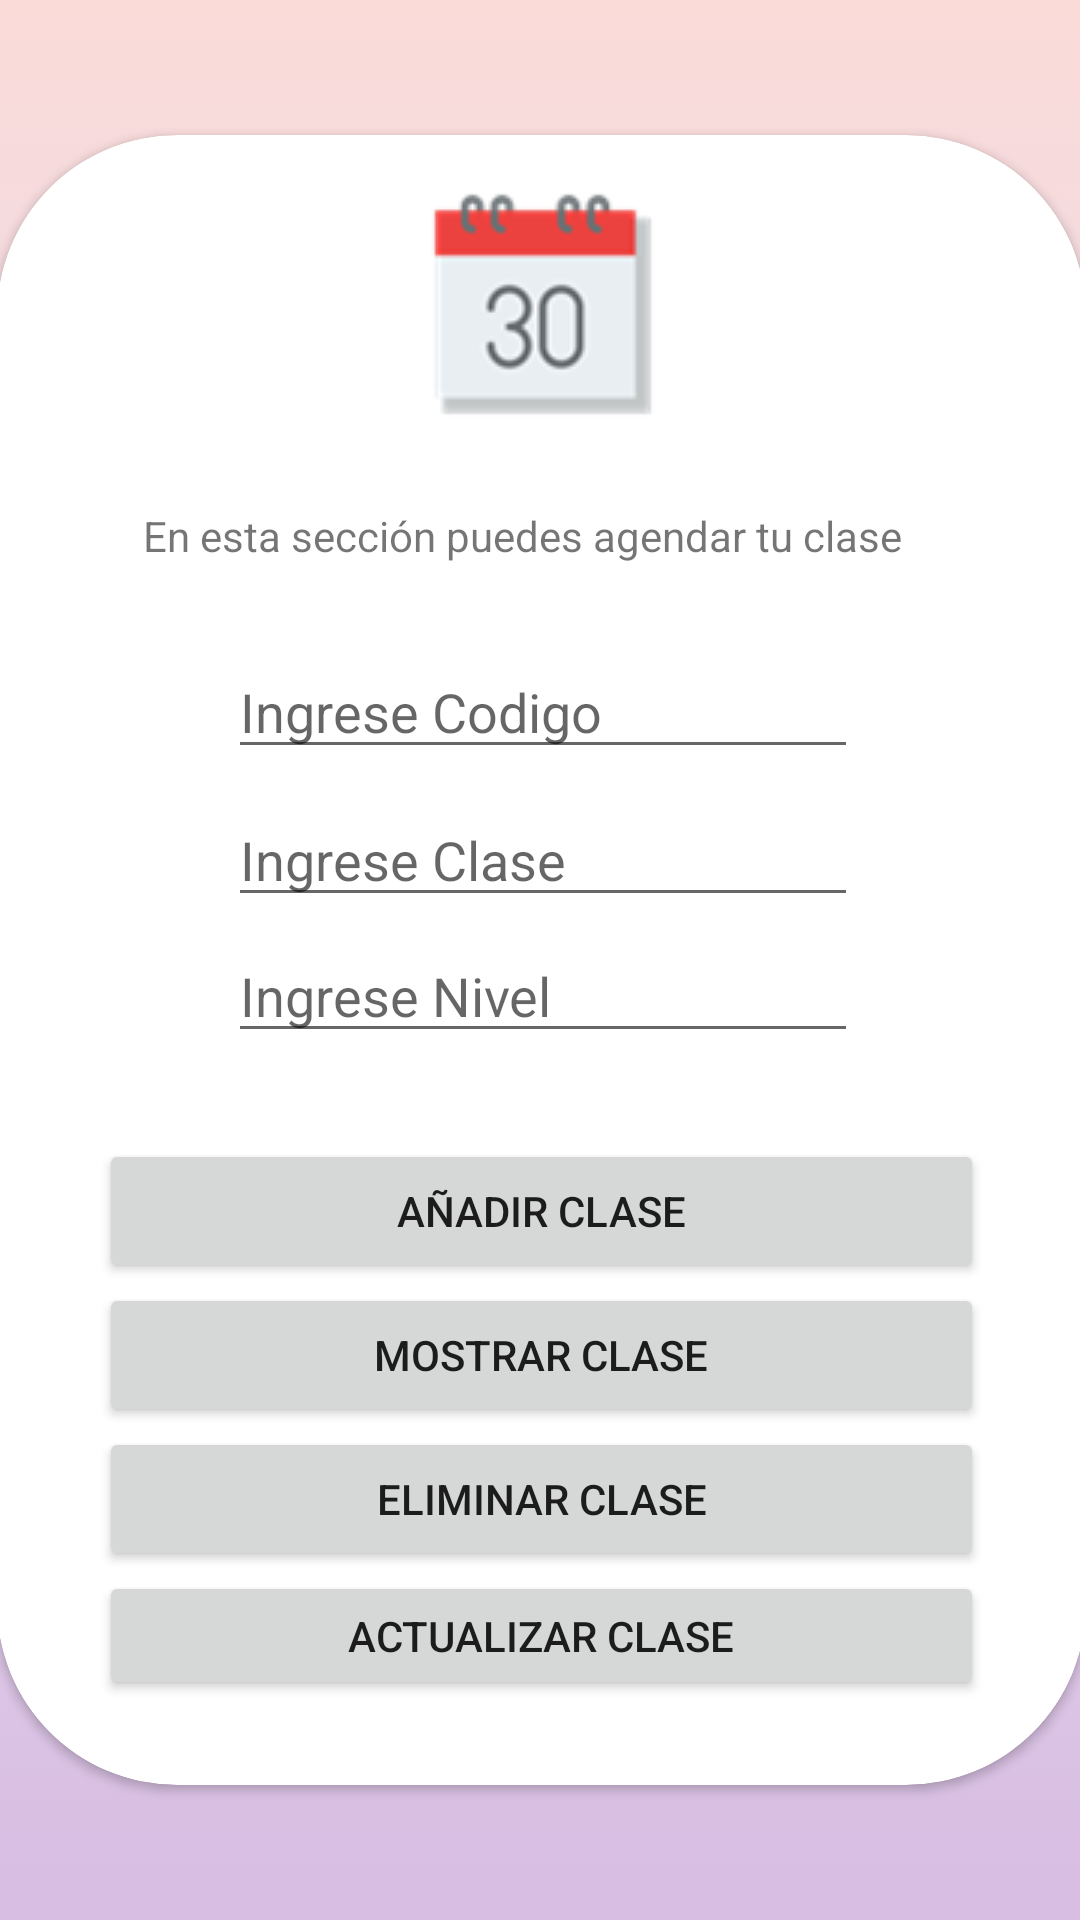

Android layout source for this screen:
<!-- AndroidManifest.xml: application theme Theme.OvilloLanudo_DominicGalarce -->
<!-- res/layout/activity_agendar.xml -->
<?xml version="1.0" encoding="utf-8"?>
<androidx.constraintlayout.widget.ConstraintLayout xmlns:android="http://schemas.android.com/apk/res/android"
    xmlns:app="http://schemas.android.com/apk/res-auto"
    xmlns:tools="http://schemas.android.com/tools"
    android:layout_width="match_parent"
    android:layout_height="match_parent"
    android:background="@drawable/gradient_background"
    tools:context=".Agendar">

    <androidx.cardview.widget.CardView
        android:layout_width="363dp"
        android:layout_height="wrap_content"
        app:cardCornerRadius="60dp"
        app:layout_constraintBottom_toBottomOf="parent"
        app:layout_constraintEnd_toEndOf="parent"
        app:layout_constraintHorizontal_bias="0.495"
        app:layout_constraintStart_toStartOf="parent"
        app:layout_constraintTop_toTopOf="parent">

        <androidx.constraintlayout.widget.ConstraintLayout
            android:layout_width="match_parent"
            android:layout_height="550dp">

            <ImageView
                android:id="@+id/imageView5"
                android:layout_width="wrap_content"
                android:layout_height="wrap_content"
                android:layout_marginTop="16dp"
                app:layout_constraintEnd_toEndOf="parent"
                app:layout_constraintStart_toStartOf="parent"
                app:layout_constraintTop_toTopOf="parent"
                app:srcCompat="@drawable/imagen_cuatro" />

            <TextView
                android:id="@+id/textView9"
                android:layout_width="264dp"
                android:layout_height="22dp"
                android:layout_marginTop="28dp"
                android:text="En esta sección puedes agendar tu clase"
                app:layout_constraintEnd_toEndOf="parent"
                app:layout_constraintHorizontal_bias="0.493"
                app:layout_constraintStart_toStartOf="parent"
                app:layout_constraintTop_toBottomOf="@+id/imageView5" />

            <EditText
                android:id="@+id/code"
                android:layout_width="wrap_content"
                android:layout_height="wrap_content"
                android:layout_marginTop="24dp"
                android:ems="10"
                android:hint="Ingrese Codigo"
                android:inputType="textPersonName"
                app:layout_constraintEnd_toEndOf="parent"
                app:layout_constraintHorizontal_bias="0.503"
                app:layout_constraintStart_toStartOf="parent"
                app:layout_constraintTop_toBottomOf="@+id/textView9"
                tools:ignore="TouchTargetSizeCheck" />

            <EditText
                android:id="@+id/clas"
                android:layout_width="wrap_content"
                android:layout_height="wrap_content"
                android:layout_marginTop="8dp"
                android:ems="10"
                android:hint="Ingrese Clase"
                android:inputType="textPersonName"
                app:layout_constraintEnd_toEndOf="parent"
                app:layout_constraintHorizontal_bias="0.503"
                app:layout_constraintStart_toStartOf="parent"
                app:layout_constraintTop_toBottomOf="@+id/code"
                tools:ignore="TouchTargetSizeCheck" />

            <EditText
                android:id="@+id/nivel"
                android:layout_width="wrap_content"
                android:layout_height="wrap_content"
                android:layout_marginTop="4dp"
                android:ems="10"
                android:hint="Ingrese Nivel"
                android:inputType="textPersonName"
                app:layout_constraintEnd_toEndOf="parent"
                app:layout_constraintHorizontal_bias="0.503"
                app:layout_constraintStart_toStartOf="parent"
                app:layout_constraintTop_toBottomOf="@+id/clas"
                tools:ignore="TouchTargetSizeCheck" />

            <LinearLayout
                android:layout_width="295dp"
                android:layout_height="187dp"
                android:orientation="vertical"
                app:layout_constraintBottom_toBottomOf="parent"
                app:layout_constraintEnd_toEndOf="parent"
                app:layout_constraintStart_toStartOf="parent"
                app:layout_constraintTop_toBottomOf="@+id/nivel">

                <Button
                    android:id="@+id/button5"
                    android:layout_width="match_parent"
                    android:layout_height="wrap_content"
                    android:onClick="guardarClase"
                    android:text="Añadir Clase" />

                <Button
                    android:id="@+id/button6"
                    android:layout_width="match_parent"
                    android:layout_height="wrap_content"
                    android:onClick="mostrarClase"
                    android:text="Mostrar Clase" />

                <Button
                    android:id="@+id/button7"
                    android:layout_width="match_parent"
                    android:layout_height="wrap_content"
                    android:onClick="eliminarClase"
                    android:text="Eliminar Clase" />

                <Button
                    android:id="@+id/button8"
                    android:layout_width="match_parent"
                    android:layout_height="wrap_content"
                    android:onClick="actualizarClase"
                    android:text="Actualizar Clase"
                    tools:ignore="TouchTargetSizeCheck" />
            </LinearLayout>
        </androidx.constraintlayout.widget.ConstraintLayout>
    </androidx.cardview.widget.CardView>
</androidx.constraintlayout.widget.ConstraintLayout>
<!-- resources referenced by this layout -->
<resources>
  <!-- drawable gradient_background (drawable) -->
  <?xml version="1.0" encoding="utf-8"?>
  <selector xmlns:android="http://schemas.android.com/apk/res/android">
      <item>
          <shape>
              <gradient
                  android:startColor="#D7BDE2"
                  android:centerColor="#E8DAEF"
                  android:endColor="#FADBD8"
                  android:angle="90"/>
              <corners
                  android:radius="0dp"/>
          </shape>
      </item>
  </selector>
  <!-- drawable imagen_cuatro: png bitmap (drawable, 4453 bytes) -->
  <style name="Theme.OvilloLanudo_DominicGalarce" parent="Theme.MaterialComponents.DayNight.NoActionBar">
          
          <item name="colorPrimary">@color/purple_500</item>
          <item name="colorPrimaryVariant">@color/purple_700</item>
          <item name="colorOnPrimary">@color/white</item>
          
          <item name="colorSecondary">@color/teal_200</item>
          <item name="colorSecondaryVariant">@color/teal_700</item>
          <item name="colorOnSecondary">@color/black</item>
          
          <item name="android:statusBarColor" tools:targetApi="l">?attr/colorPrimaryVariant</item>
          
      </style>
  <!-- not gathered from this repository: default colours our renderer supplied (Android Studio template values) -->
  <color name="purple_500">#FF6200EE</color>
  <color name="purple_700">#FF3700B3</color>
  <color name="teal_200">#FF03DAC5</color>
  <color name="teal_700">#FF018786</color>
  <color name="black">#FF000000</color>
  <color name="white">#FFFFFFFF</color>
</resources>
